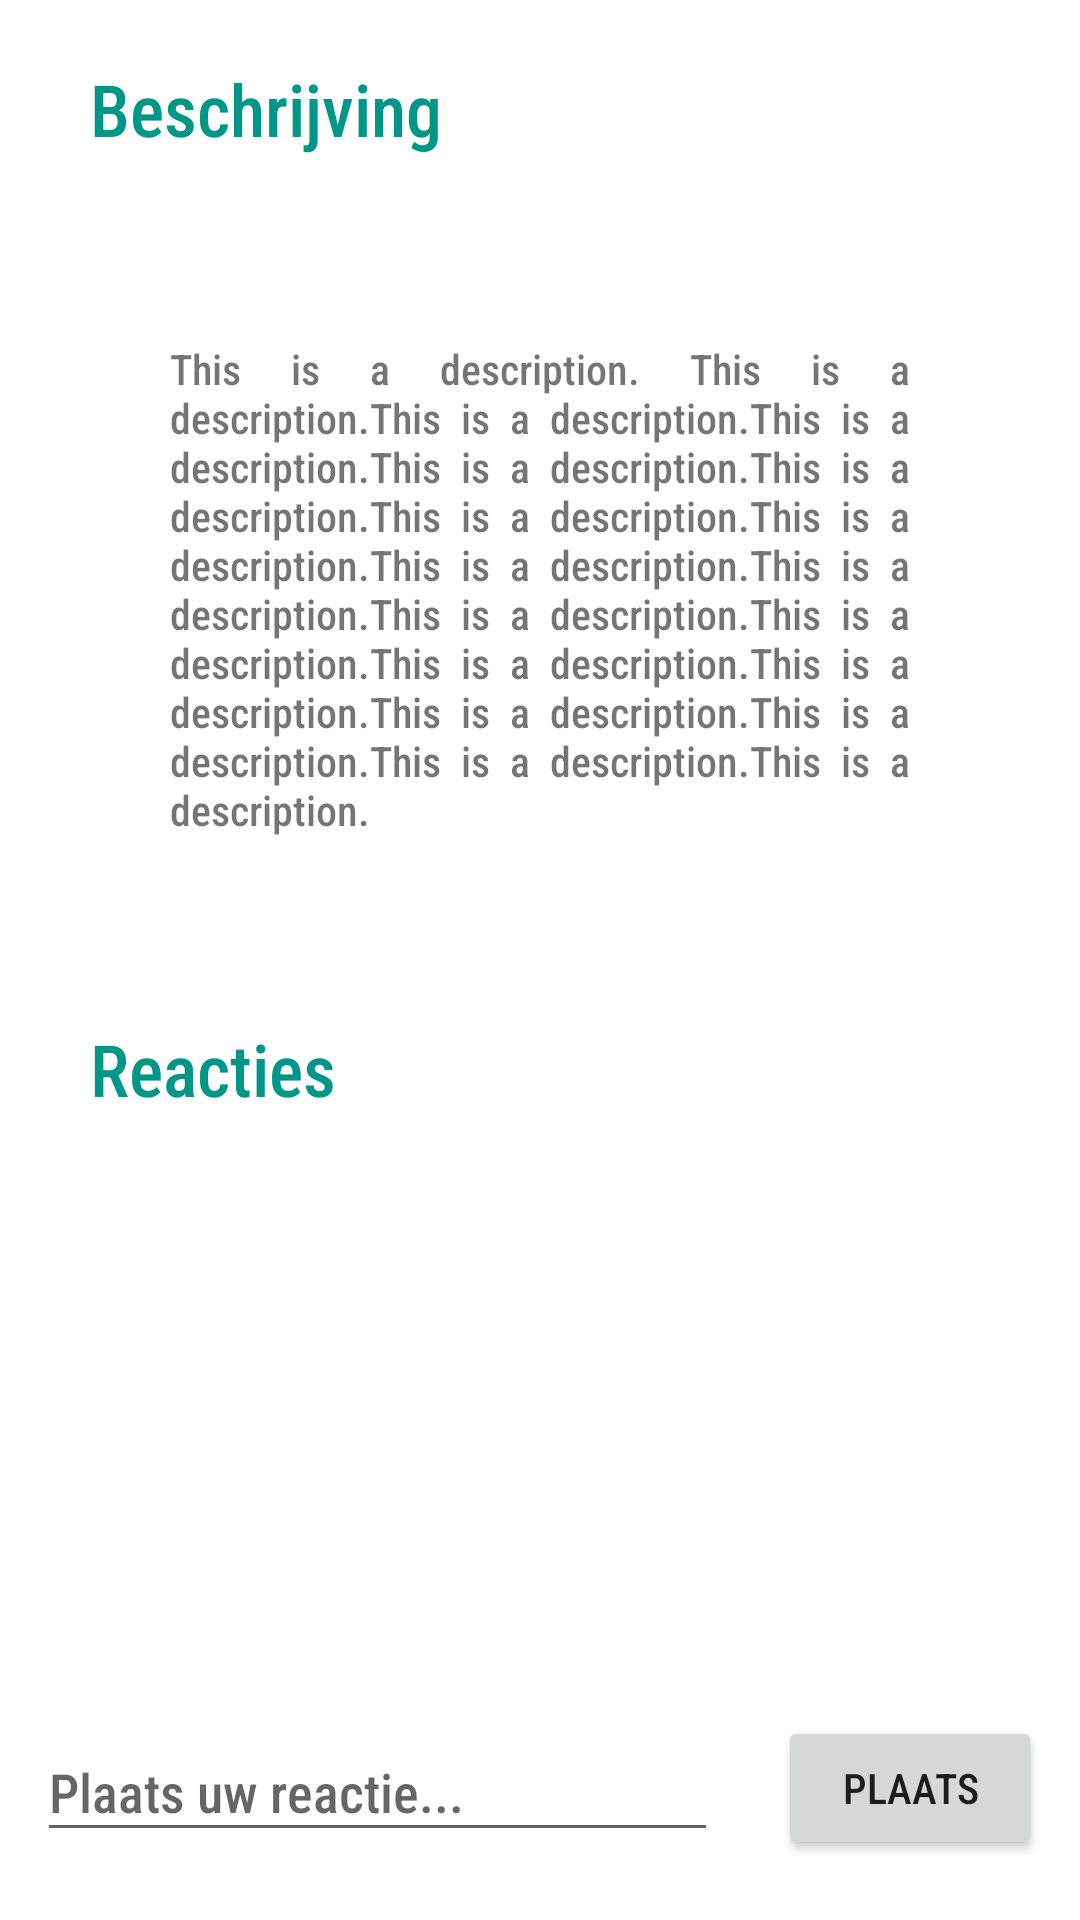

Layout XML and referenced resources for this Android screen:
<!-- AndroidManifest.xml: application theme AppTheme -->
<!-- res/layout/fragment_description.xml -->
<?xml version="1.0" encoding="utf-8"?>
<LinearLayout xmlns:android="http://schemas.android.com/apk/res/android"
    xmlns:app="http://schemas.android.com/apk/res-auto"
    xmlns:tools="http://schemas.android.com/tools"
    android:id="@+id/common_information"
    android:layout_width="match_parent"
    android:layout_height="match_parent"
    android:background="#FFFFFF"
    android:orientation="vertical"
    tools:context=".ProductPage.DescriptionFragment">

    

    <androidx.constraintlayout.widget.ConstraintLayout
        android:id="@+id/DescriptionLayout"
        android:layout_width="match_parent"
        android:layout_height="match_parent"
        android:layout_weight="1">

        <TextView
            android:id="@+id/descriptiontitle"
            android:layout_width="wrap_content"
            android:layout_height="wrap_content"
            android:layout_marginStart="30dp"
            android:layout_marginTop="20dp"
            android:fontFamily="sans-serif-condensed-medium"
            android:text="Beschrijving"
            android:textColor="#009688"
            android:textSize="24sp"
            app:layout_constraintStart_toStartOf="parent"
            app:layout_constraintTop_toTopOf="parent" />

        <TextView
            android:id="@+id/description"
            android:layout_width="0dp"
            android:layout_height="wrap_content"

            android:layout_marginStart="30dp"
            android:layout_marginTop="20dp"
            android:layout_marginEnd="30dp"
            android:gravity="left"
            android:justificationMode="inter_word"
            android:paddingHorizontal="80px"
            android:text="This is a description. This is a description.This is a description.This is a description.This is a description.This is a description.This is a description.This is a description.This is a description.This is a description.This is a description.This is a description.This is a description.This is a description.This is a description.This is a description.This is a description.This is a description."
            android:textSize="14sp"
            app:layout_constraintBottom_toBottomOf="parent"
            app:layout_constraintEnd_toEndOf="parent"
            app:layout_constraintStart_toStartOf="parent"
            app:layout_constraintTop_toBottomOf="@+id/descriptiontitle" />
    </androidx.constraintlayout.widget.ConstraintLayout>

    <androidx.constraintlayout.widget.ConstraintLayout
        android:id="@+id/CommentLayout"
        android:layout_width="match_parent"
        android:layout_height="match_parent"
        android:layout_weight="1">

        <TextView
            android:id="@+id/commenttitle"
            android:layout_width="wrap_content"
            android:layout_height="wrap_content"
            android:layout_marginStart="30dp"
            android:layout_marginTop="20dp"
            android:fontFamily="sans-serif-condensed-medium"
            android:text="Reacties"
            android:textColor="#009688"
            android:textSize="24sp"
            app:layout_constraintStart_toStartOf="parent"
            app:layout_constraintTop_toTopOf="parent" />

        <ListView
            android:id="@+id/list_of_comments"
            android:layout_width="0dp"
            android:layout_height="180dp"
            android:layout_marginStart="30dp"
            android:layout_marginTop="20dp"
            android:layout_marginEnd="30dp"
            android:layout_marginBottom="20dp"
            android:fadeScrollbars="false"
            app:layout_constraintBottom_toTopOf="@+id/linearLayout5"
            app:layout_constraintEnd_toEndOf="parent"
            app:layout_constraintStart_toStartOf="parent"
            app:layout_constraintTop_toBottomOf="@+id/commenttitle">

        </ListView>

        <LinearLayout
            android:id="@+id/linearLayout5"
            android:layout_width="0dp"
            android:layout_height="wrap_content"
            android:layout_marginBottom="20dp"
            android:gravity="center"
            android:orientation="horizontal"
            app:layout_constraintBottom_toBottomOf="parent"
            app:layout_constraintEnd_toEndOf="parent"
            app:layout_constraintStart_toStartOf="parent">

            <EditText
                android:id="@+id/place_reaction"
                android:layout_width="227dp"
                android:layout_height="43dp"
                android:layout_marginEnd="20dp"
                android:ems="10"
                android:hint="Plaats uw reactie..."
                android:inputType="textPersonName" />

            <Button
                android:id="@+id/place_button"
                android:layout_width="wrap_content"
                android:layout_height="wrap_content"
                android:text="Plaats" />
        </LinearLayout>
    </androidx.constraintlayout.widget.ConstraintLayout>

</LinearLayout>
<!-- resources referenced by this layout -->
<resources>
  <style name="AppTheme" parent="Theme.MaterialComponents.Light.NoActionBar">
          
          <item name="colorPrimary">@color/colorPrimary</item>
          <item name="colorPrimaryDark">@color/colorPrimaryDark</item>
          <item name="colorAccent">@color/colorAccent</item>
          <item name="android:fontFamily">sans-serif-condensed-medium</item>
      </style>
  <color name="colorPrimary">#008577</color>
  <color name="colorPrimaryDark">#00574B</color>
  <color name="colorAccent">#D81B60</color>
</resources>
